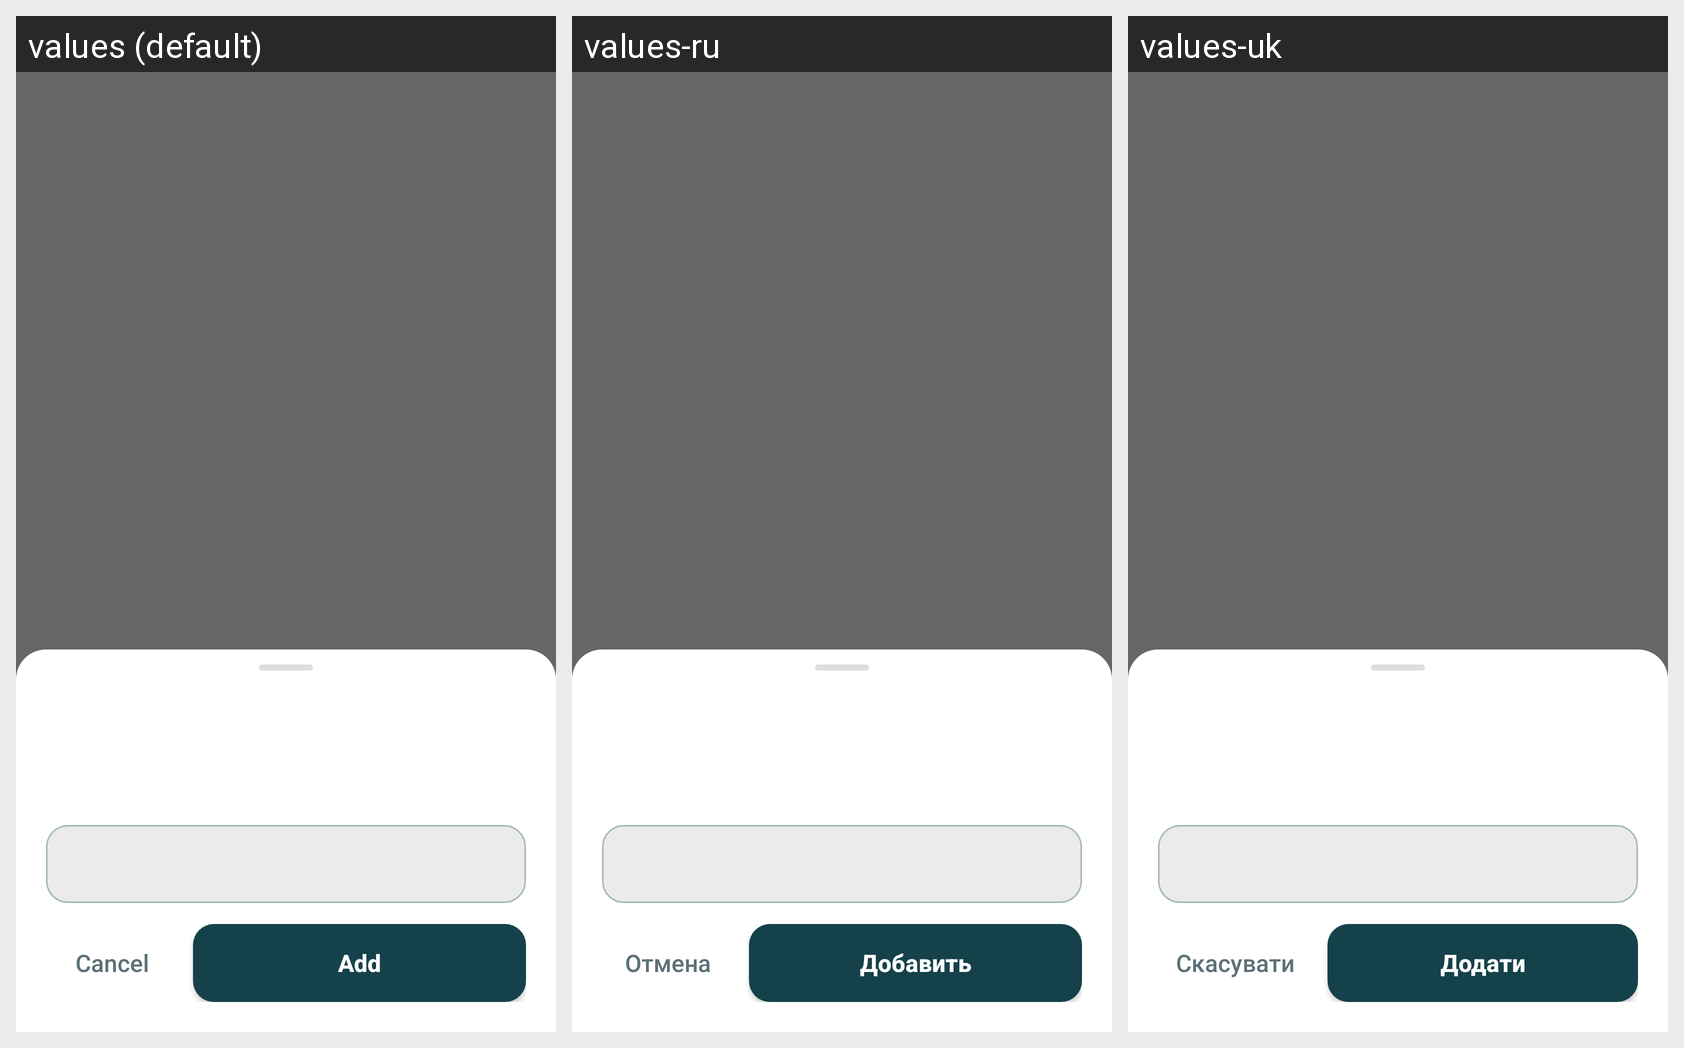

Translations of the strings shown on this Android screen, per locale in the grid:
Android screen res/layout/activity_add_word.xml rendered under 3 locales, left to right: values (default), values-ru, values-uk. Device: Nexus 5 (rendered at 1080×1920; each locale shown at half size, 540×960, under a caption strip naming it); theme Theme.Norsk.BottomSheet.
Strings drawn on this screen, with the default value and each locale's value (text and hints the layout hard-codes, and strings that could not be matched under every locale, appear in the picture but are not listed):

norsk_cancel
  values: Cancel
  values-ru: Отмена
  values-uk: Скасувати

norsk_add
  values: Add
  values-ru: Добавить
  values-uk: Додати
